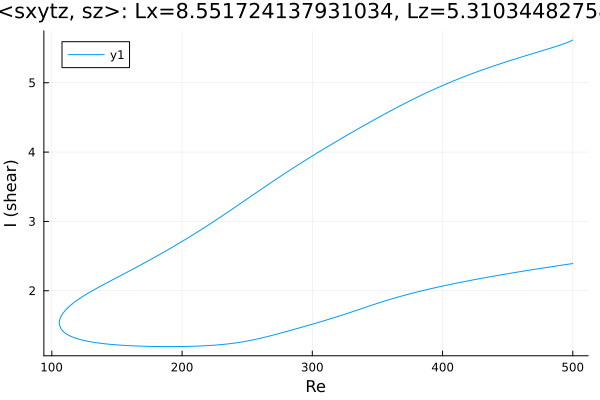

The file beside this chart, header and first rows:
Re, shear
500.0, 5.616
499.7, 5.612
498.3, 5.6
496.8, 5.589
495.4, 5.578
494, 5.568
492.6, 5.558
491.2, 5.549
489.8, 5.54
488.4, 5.531
486.9, 5.523
486.4, 5.52
485, 5.511
483.6, 5.503
482.2, 5.494
480.8, 5.486
479.3, 5.478
477.9, 5.47
476.5, 5.462
475.1, 5.454
473.7, 5.446
472.3, 5.438
472.3, 5.438
470.8, 5.429
469.4, 5.421
468, 5.413
466.6, 5.405
465.2, 5.397
463.8, 5.389
462.4, 5.381
460.9, 5.373
459.5, 5.365
458.1, 5.356
456.7, 5.348
455.3, 5.34
453.9, 5.331
452.5, 5.323
451, 5.314
449.6, 5.306
448.2, 5.297
446.8, 5.289
445.4, 5.28
444, 5.271
442.6, 5.263
441.1, 5.254
439.7, 5.245
438.3, 5.236
436.9, 5.227
435.5, 5.217
434.1, 5.208
432.7, 5.199
431.2, 5.19
429.8, 5.18
428.4, 5.171
427, 5.161
425.6, 5.151
424.2, 5.141
422.8, 5.132
421.3, 5.122
419.9, 5.111
... 571 more rows
